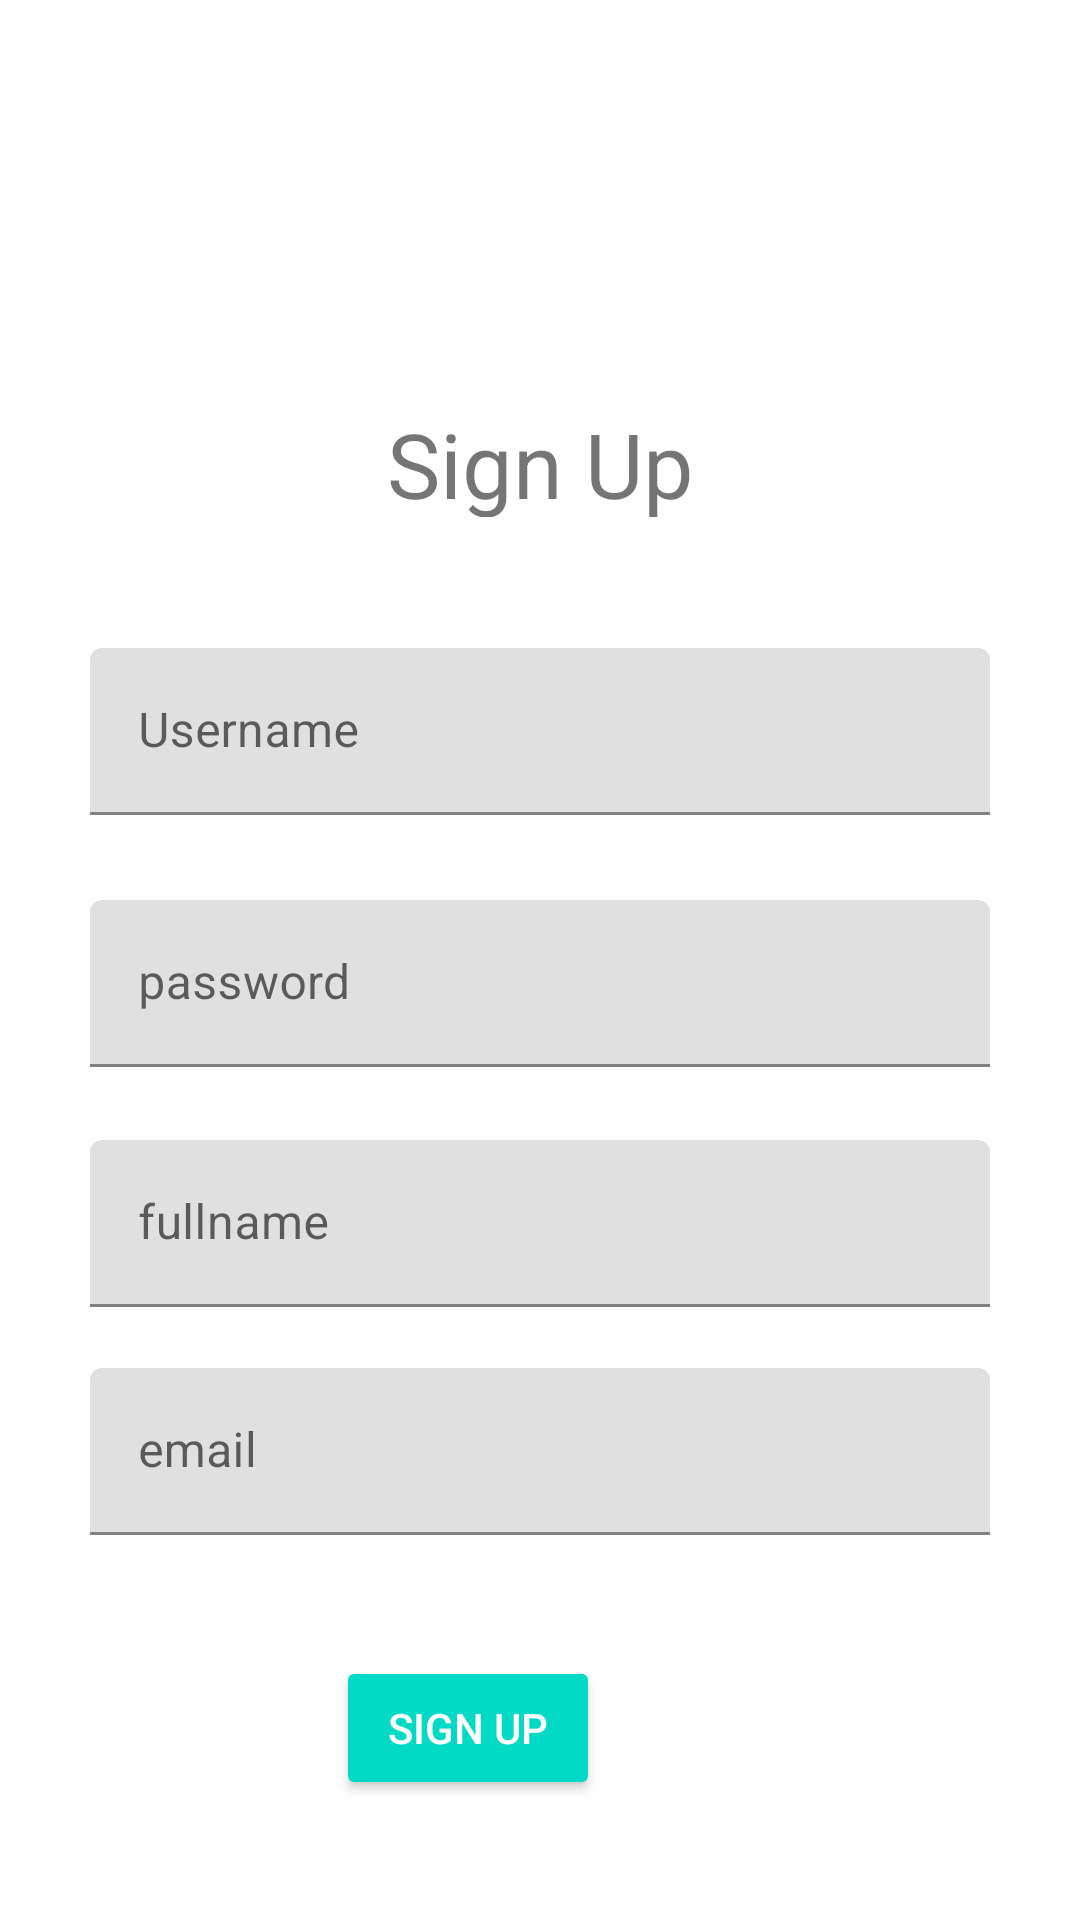

Write the Android layout XML for this screen, with the resource values it uses.
<!-- AndroidManifest.xml: application theme Theme.EasyTutoFileManager -->
<!-- res/layout/activity_sign_up.xml -->
<?xml version="1.0" encoding="utf-8"?>
<androidx.constraintlayout.widget.ConstraintLayout xmlns:android="http://schemas.android.com/apk/res/android"
    xmlns:app="http://schemas.android.com/apk/res-auto"
    xmlns:tools="http://schemas.android.com/tools"
    android:layout_width="match_parent"
    android:layout_height="match_parent"
    tools:context=".Login">

    <com.google.android.material.textfield.TextInputLayout

        android:layout_width="match_parent"
        android:layout_height="wrap_content"
        android:layout_marginLeft="30dp"
        android:layout_marginTop="216dp"
        android:layout_marginRight="30dp"
        android:hint="@string/username"
        app:layout_constraintEnd_toEndOf="parent"
        app:layout_constraintStart_toStartOf="parent"
        app:layout_constraintTop_toTopOf="parent">

        <com.google.android.material.textfield.TextInputEditText
            android:id="@+id/loginSignUp_textInputLayout_username"
            android:layout_width="match_parent"
            android:layout_height="match_parent" />
    </com.google.android.material.textfield.TextInputLayout>

    <com.google.android.material.textfield.TextInputLayout



        android:layout_width="match_parent"
        android:layout_height="wrap_content"
        android:layout_marginLeft="30dp"
        android:layout_marginTop="300dp"
        android:layout_marginRight="30dp"
        android:hint="@string/password"
        app:layout_constraintEnd_toEndOf="parent"
        app:layout_constraintHorizontal_bias="0.0"
        app:layout_constraintStart_toStartOf="parent"
        app:layout_constraintTop_toTopOf="parent">

        <com.google.android.material.textfield.TextInputEditText
            android:id="@+id/loginSignUp_textInputLayout_password"
            android:layout_width="match_parent"
            android:layout_height="match_parent" />

    </com.google.android.material.textfield.TextInputLayout>

    <com.google.android.material.textfield.TextInputLayout



        android:layout_width="match_parent"
        android:layout_height="wrap_content"
        android:layout_marginLeft="30dp"
        android:layout_marginTop="380dp"
        android:layout_marginRight="30dp"
        android:hint="@string/fullname"
        app:layout_constraintEnd_toEndOf="parent"
        app:layout_constraintHorizontal_bias="0.0"
        app:layout_constraintStart_toStartOf="parent"
        app:layout_constraintTop_toTopOf="parent">

        <com.google.android.material.textfield.TextInputEditText
            android:id="@+id/loginSignUp_textInputLayout_fullname"
            android:layout_width="match_parent"
            android:layout_height="match_parent" />

    </com.google.android.material.textfield.TextInputLayout>

    <com.google.android.material.textfield.TextInputLayout



        android:layout_width="match_parent"
        android:layout_height="wrap_content"
        android:layout_marginLeft="30dp"
        android:layout_marginTop="456dp"
        android:layout_marginRight="30dp"
        android:hint="@string/email"
        app:layout_constraintEnd_toEndOf="parent"
        app:layout_constraintHorizontal_bias="0.0"
        app:layout_constraintStart_toStartOf="parent"
        app:layout_constraintTop_toTopOf="parent">

        <com.google.android.material.textfield.TextInputEditText
            android:id="@+id/loginSignUp_textInputLayout_email"
            android:layout_width="match_parent"
            android:layout_height="match_parent" />

    </com.google.android.material.textfield.TextInputLayout>

    <TextView
        android:id="@+id/loginSignUp_textView"
        android:layout_width="243dp"
        android:layout_height="38dp"
        android:gravity="center"
        android:text="@string/signup"
        android:textSize="30sp"
        app:layout_constraintBottom_toBottomOf="parent"
        app:layout_constraintLeft_toLeftOf="parent"
        app:layout_constraintRight_toRightOf="parent"
        app:layout_constraintTop_toTopOf="parent"
        app:layout_constraintVertical_bias="0.223" />

    <Button
        android:id="@+id/loginSignUp_button_SignUp"
        style="@style/Widget.AppCompat.Button.Colored"
        android:layout_width="wrap_content"
        android:layout_height="wrap_content"
        android:layout_marginTop="552dp"
        android:layout_marginEnd="160dp"
        android:text="@string/signup"
        app:layout_constraintEnd_toEndOf="parent"
        app:layout_constraintTop_toTopOf="parent" />


</androidx.constraintlayout.widget.ConstraintLayout>
<!-- resources referenced by this layout -->
<resources>
  <string name="email">email</string>
  <string name="fullname">fullname</string>
  <string name="password">password</string>
  <string name="signup">Sign Up</string>
  <string name="username">Username</string>
  <style name="Theme.EasyTutoFileManager" parent="Theme.MaterialComponents.DayNight.DarkActionBar">
          
          <item name="colorPrimary">@color/purple_500</item>
          <item name="colorPrimaryVariant">@color/purple_700</item>
          <item name="colorOnPrimary">@color/white</item>
          
          <item name="colorSecondary">@color/teal_200</item>
          <item name="colorSecondaryVariant">@color/teal_700</item>
          <item name="colorOnSecondary">@color/black</item>
          
          <item name="android:statusBarColor" tools:targetApi="l">?attr/colorPrimaryVariant</item>
          
      </style>
  <!-- not gathered from this repository: default colours our renderer supplied (Android Studio template values) -->
  <color name="purple_500">#FF6200EE</color>
  <color name="purple_700">#FF3700B3</color>
  <color name="teal_200">#FF03DAC5</color>
  <color name="teal_700">#FF018786</color>
  <color name="black">#FF000000</color>
  <color name="white">#FFFFFFFF</color>
</resources>
